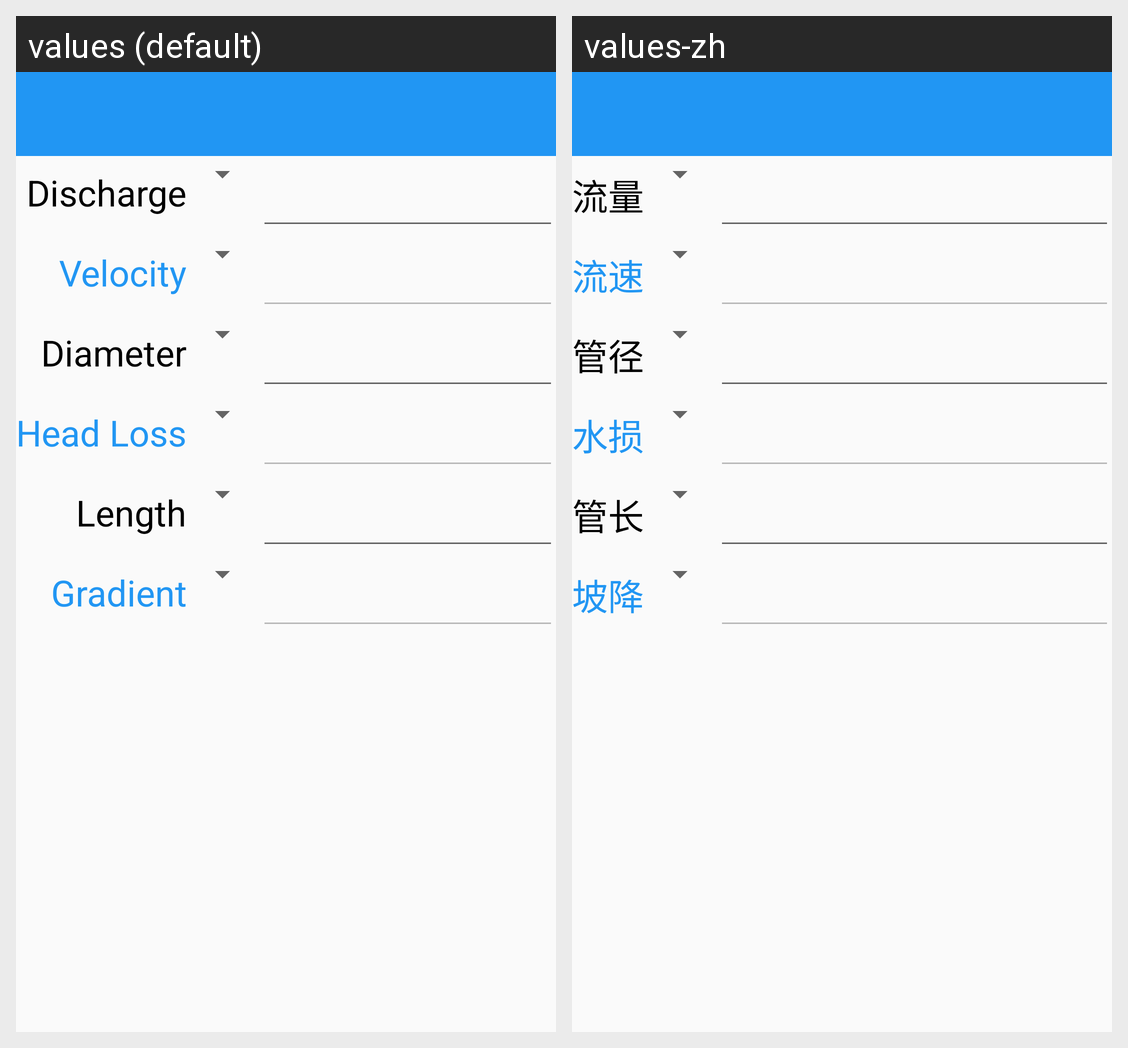

The same Android screen rendered under two of its app's locales, left to right. List the strings drawn on it with the default value and each locale's translation.
Android screen res/layout/activity_main.xml rendered under 2 locales, left to right: values (default), values-zh. Device: Nexus 5 (rendered at 1080×1920; each locale shown at half size, 540×960, under a caption strip naming it); theme AppTheme.
Strings drawn on this screen, with the default value and each locale's value (text and hints the layout hard-codes, and strings that could not be matched under every locale, appear in the picture but are not listed):

discharge
  values: Discharge
  values-zh: 流量

velocity
  values: Velocity
  values-zh: 流速

diameter
  values: Diameter
  values-zh: 管径

head_loss
  values: Head Loss
  values-zh: 水损

length
  values: Length
  values-zh: 管长

gradient
  values: Gradient
  values-zh: 坡降
